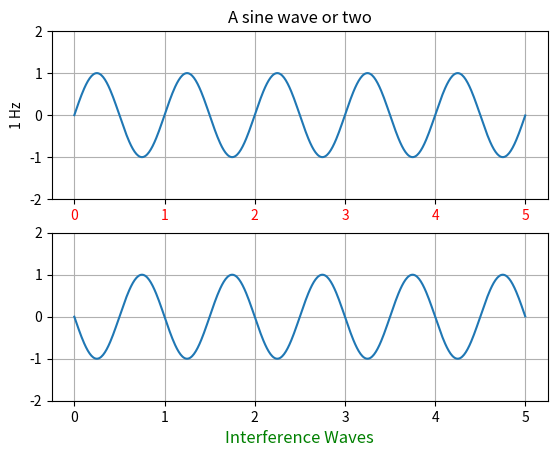

Python code for this plot:
from matplotlib.pyplot import figure, show
from numpy import arange, sin, pi
import numpy as np

volume = 0.5     # range [0.0, 1.0]
fs = 44100       # sampling rate, Hz, must be integer
duration = 5.0   # in seconds, may be float
f = 440.0        # sine frequency, Hz, may be float

time = arange(0.0, duration, (f/fs))
fig = figure(1)

#Wave 1
wave1 = sin(2*pi*time).astype(np.float32)
#Graphing
graph1 = fig.add_subplot(211)
graph1.plot(time, sin(2*pi*time))
graph1.grid(True)
graph1.set_ylim((-2, 2))
graph1.set_ylabel('1 Hz')
graph1.set_title('A sine wave or two')

for label in graph1.get_xticklabels():
    label.set_color('r')

#Wave2
wave2 = sin(2*pi*time + pi).astype(np.float32)
#Graphing
graph2 = fig.add_subplot(212)
graph2.plot(time, sin(2*pi*time + pi)) #the plus pi adds a 90 phase shift
graph2.grid(True)
graph2.set_ylim((-2, 2))
title = graph2.set_xlabel('Interference Waves')
title.set_color('g')
title.set_fontsize('large')

show()
